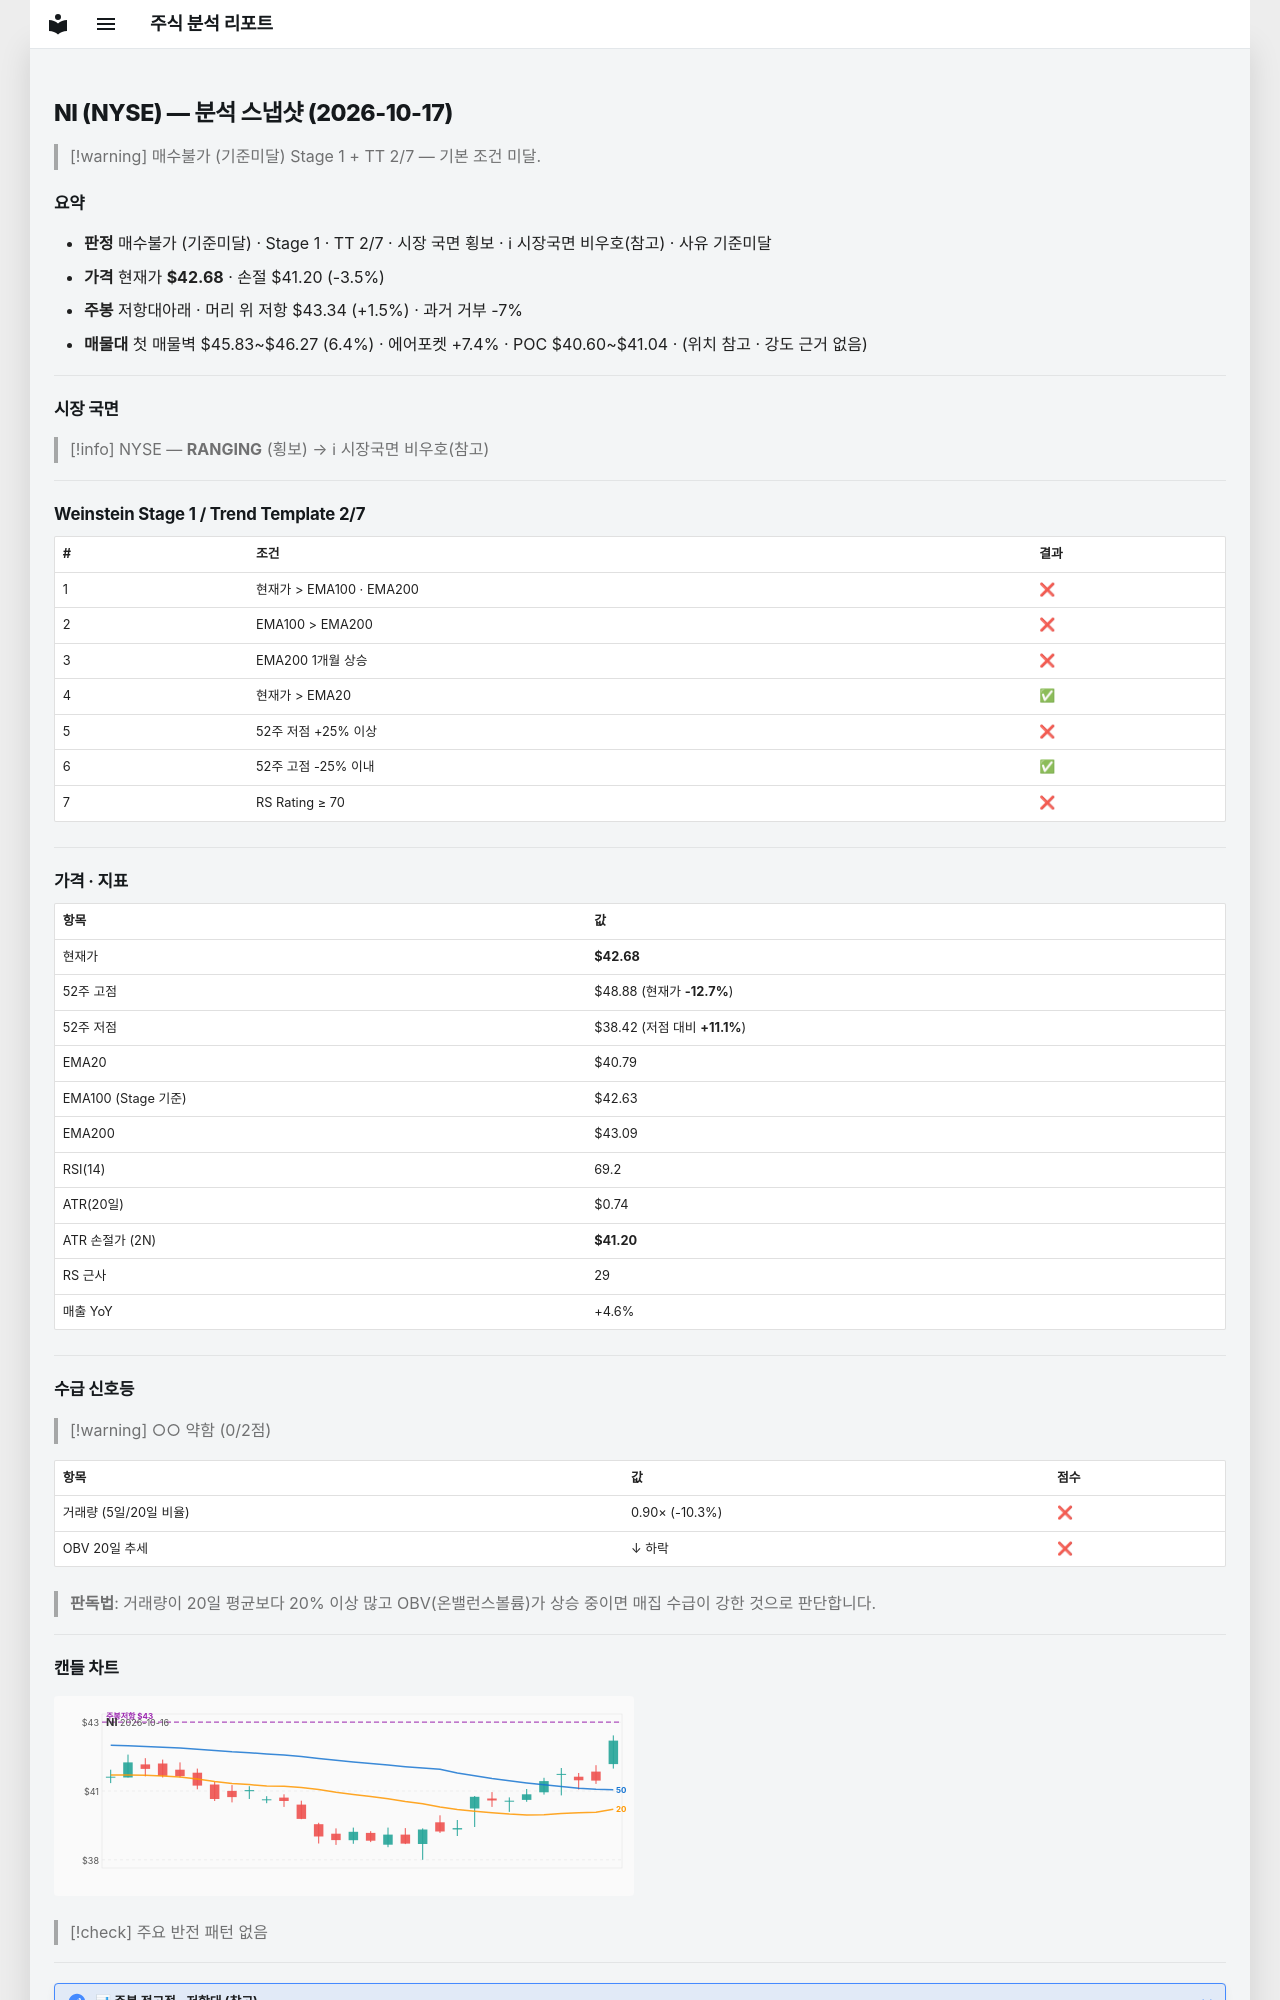

repository: soloandco/stock-reports · page: snapshots/NI-2026-10-17/index.html · generator: mkdocs

---
type: analysis-snapshot
title: NI 분석 스냅샷
ticker: NI
market: NYSE
created: 2026-10-17
updated: 2026-10-17
bar-date: 2026-10-16
verdict: 매수불가
verdict-reason: 기준미달
real-rr: 0.44
sma50-gap-pct: 4.6
weekly-position: 저항대아래
weekly-overhead-price: 43.34
weekly-overhead-pct: 1.5
stage: 1
trend-template-score: 2
tt-max: 7
ma-set: ema-20-100-200
price: 42.68000030517578
stop-price: 41.20176403088079
market-regime: RANGING
supply-demand-score: 0/2
supply-demand-label: 약함
status: tracking
tags:
  - stock-agent
  - watchlist
  - NI
  - analysis
related:
  - "[[analysis-template]]"
---

# NI (NYSE) — 분석 스냅샷 (2026-10-17)

> [!warning] 매수불가 (기준미달)
> Stage 1 + TT 2/7 — 기본 조건 미달.

## 요약

- **판정** 매수불가 (기준미달) · Stage 1 · TT 2/7 · 시장 국면 횡보 · ℹ 시장국면 비우호(참고) · 사유 기준미달
- **가격** 현재가 **$42.68** · 손절 $41.20 (-3.5%)
- **주봉** 저항대아래 · 머리 위 저항 $43.34 (+1.5%) · 과거 거부 -7%
- **매물대** 첫 매물벽 $45.83~$46.27 (6.4%) · 에어포켓 +7.4% · POC $40.60~$41.04 · (위치 참고 · 강도 근거 없음)

---

## 시장 국면

> [!info] NYSE — **RANGING** (횡보) → ℹ 시장국면 비우호(참고)

---

## Weinstein Stage 1 / Trend Template 2/7

| # | 조건 | 결과 |
|---|------|------|
| 1 | 현재가 > EMA100 · EMA200 | ❌ |
| 2 | EMA100 > EMA200 | ❌ |
| 3 | EMA200 1개월 상승 | ❌ |
| 4 | 현재가 > EMA20 | ✅ |
| 5 | 52주 저점 +25% 이상 | ❌ |
| 6 | 52주 고점 -25% 이내 | ✅ |
| 7 | RS Rating ≥ 70 | ❌ |

---

## 가격 · 지표

| 항목 | 값 |
|------|---|
| 현재가 | **$42.68** |
| 52주 고점 | $48.88 (현재가 **-12.7%**) |
| 52주 저점 | $38.42 (저점 대비 **+11.1%**) |
| EMA20 | $40.79 |
| EMA100 (Stage 기준) | $42.63 |
| EMA200 | $43.09 |
| RSI(14) | 69.2 |
| ATR(20일) | $0.74 |
| ATR 손절가 (2N) | **$41.20** |
| RS 근사 | 29 |
| 매출 YoY | +4.6% |

---
## 수급 신호등

> [!warning] ○○ 약함 (0/2점)

| 항목 | 값 | 점수 |
|------|------|------|
| 거래량 (5일/20일 비율) | 0.90× (-10.3%) | ❌ |
| OBV 20일 추세 | ↓ 하락 | ❌ |

> **판독법**: 거래량이 20일 평균보다 20% 이상 많고 OBV(온밸런스볼륨)가 상승 중이면 매집 수급이 강한 것으로 판단합니다.

---
